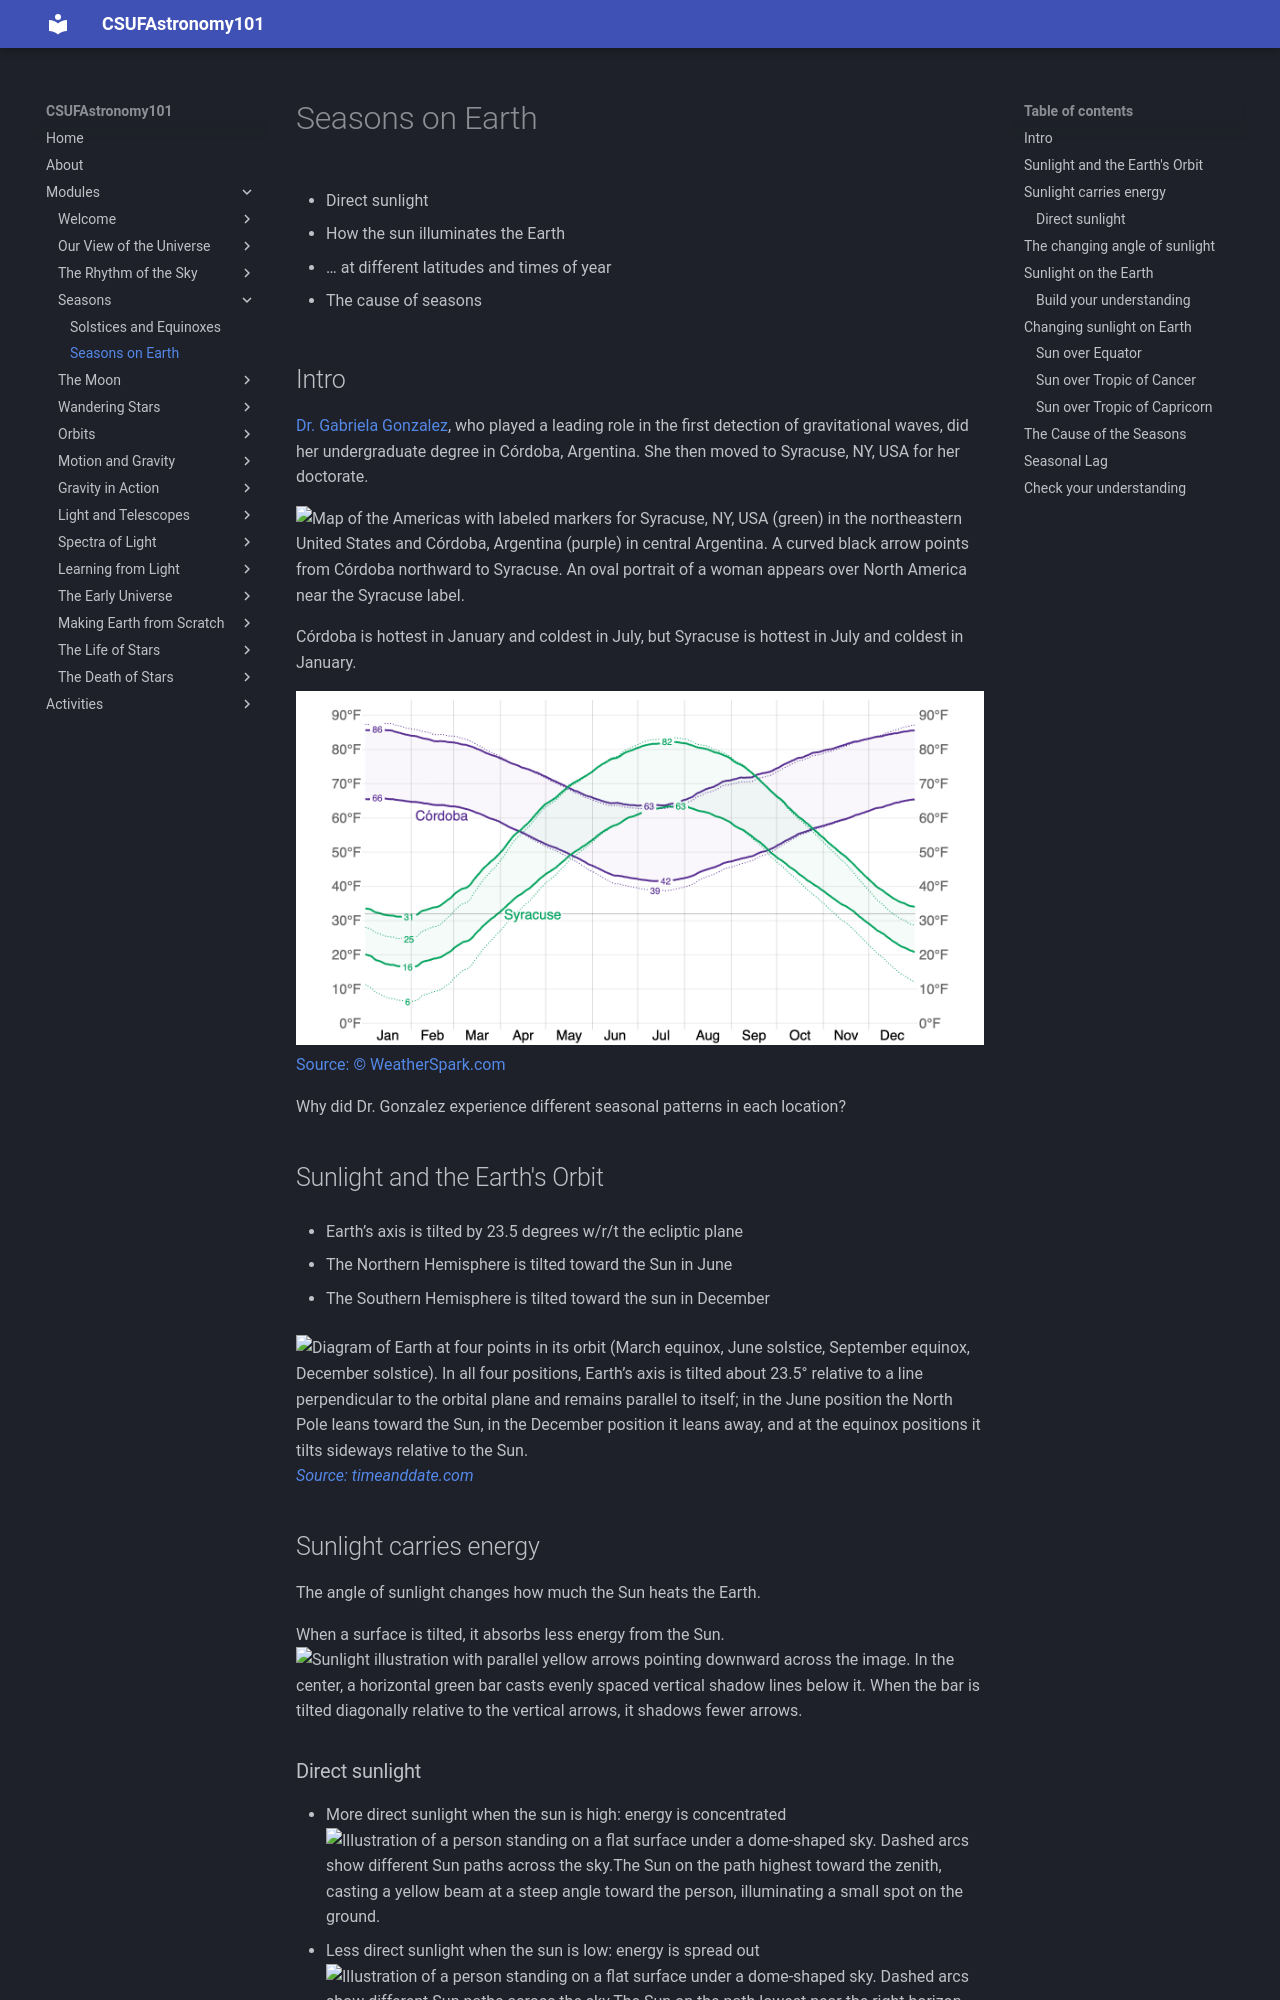

repository: jsread/astr101-online · page: modules/seasons_on_earth/index.html · generator: mkdocs

# Seasons on Earth

* Direct sunlight

* How the sun illuminates the Earth

* … at different latitudes and times of year

* The cause of seasons

## Intro

[Dr. Gabriela Gonzalez](https://en.wikipedia.org/wiki/Gabriela_Gonz%C3%A1lez), who played a leading role in the first detection of gravitational waves, did her undergraduate degree in Córdoba, Argentina. She then moved to Syracuse, NY, USA for her doctorate.



![Map of the Americas with labeled markers for Syracuse, NY, USA (green) in the northeastern United States and Córdoba, Argentina (purple) in central Argentina. A curved black arrow points from Córdoba northward to Syracuse. An oval portrait of a woman appears over North America near the Syracuse label.](img/GabrielaGonzalesCordobaToSyracuse.jpg)

Córdoba is hottest in January and coldest in July, but Syracuse is hottest in July and coldest in January.



![Line graph of monthly average high and low temperatures (°F) for Córdoba (purple) and Syracuse (green). Córdoba’s curves are highest in January and lowest in July, while Syracuse’s curves are lowest in January and highest in July.](img/CompareAverageHighLowTemperatureCordobaSyracuse.png)  
 [Source: © WeatherSpark.com](https://weatherspark.com/compare/y/28147~22184/Comparison-of-the-Average-Weather-in-C%C3%B3rdoba-and-Syracuse)


Why did Dr. Gonzalez experience different seasonal patterns in each location?

## Sunlight and the Earth's Orbit

* Earth’s axis is tilted by 23.5 degrees w/r/t the ecliptic plane

* The Northern Hemisphere is tilted toward the Sun in June

* The Southern Hemisphere is tilted toward the sun in December

![Diagram of Earth at four points in its orbit (March equinox, June solstice, September equinox, December solstice). In all four positions, Earth’s axis is tilted about 23.5° relative to a line perpendicular to the orbital plane and remains parallel to itself; in the June position the North Pole leans toward the Sun, in the December position it leans away, and at the equinox positions it tilts sideways relative to the Sun.](img/equinoxes-and-solstice.png)
*[Source: timeanddate.com](https://www.timeanddate.com/astronomy/equinox-solstice.html)*

## Sunlight carries energy

The angle of sunlight changes how much the Sun heats the Earth.

When a surface is tilted, it absorbs less energy from the Sun.
![Sunlight illustration with parallel yellow arrows pointing downward across the image. In the center, a horizontal green bar casts evenly spaced vertical shadow lines below it. When the bar is tilted diagonally relative to the vertical arrows, it shadows fewer arrows.](img/sunlight-angle.jpg)
